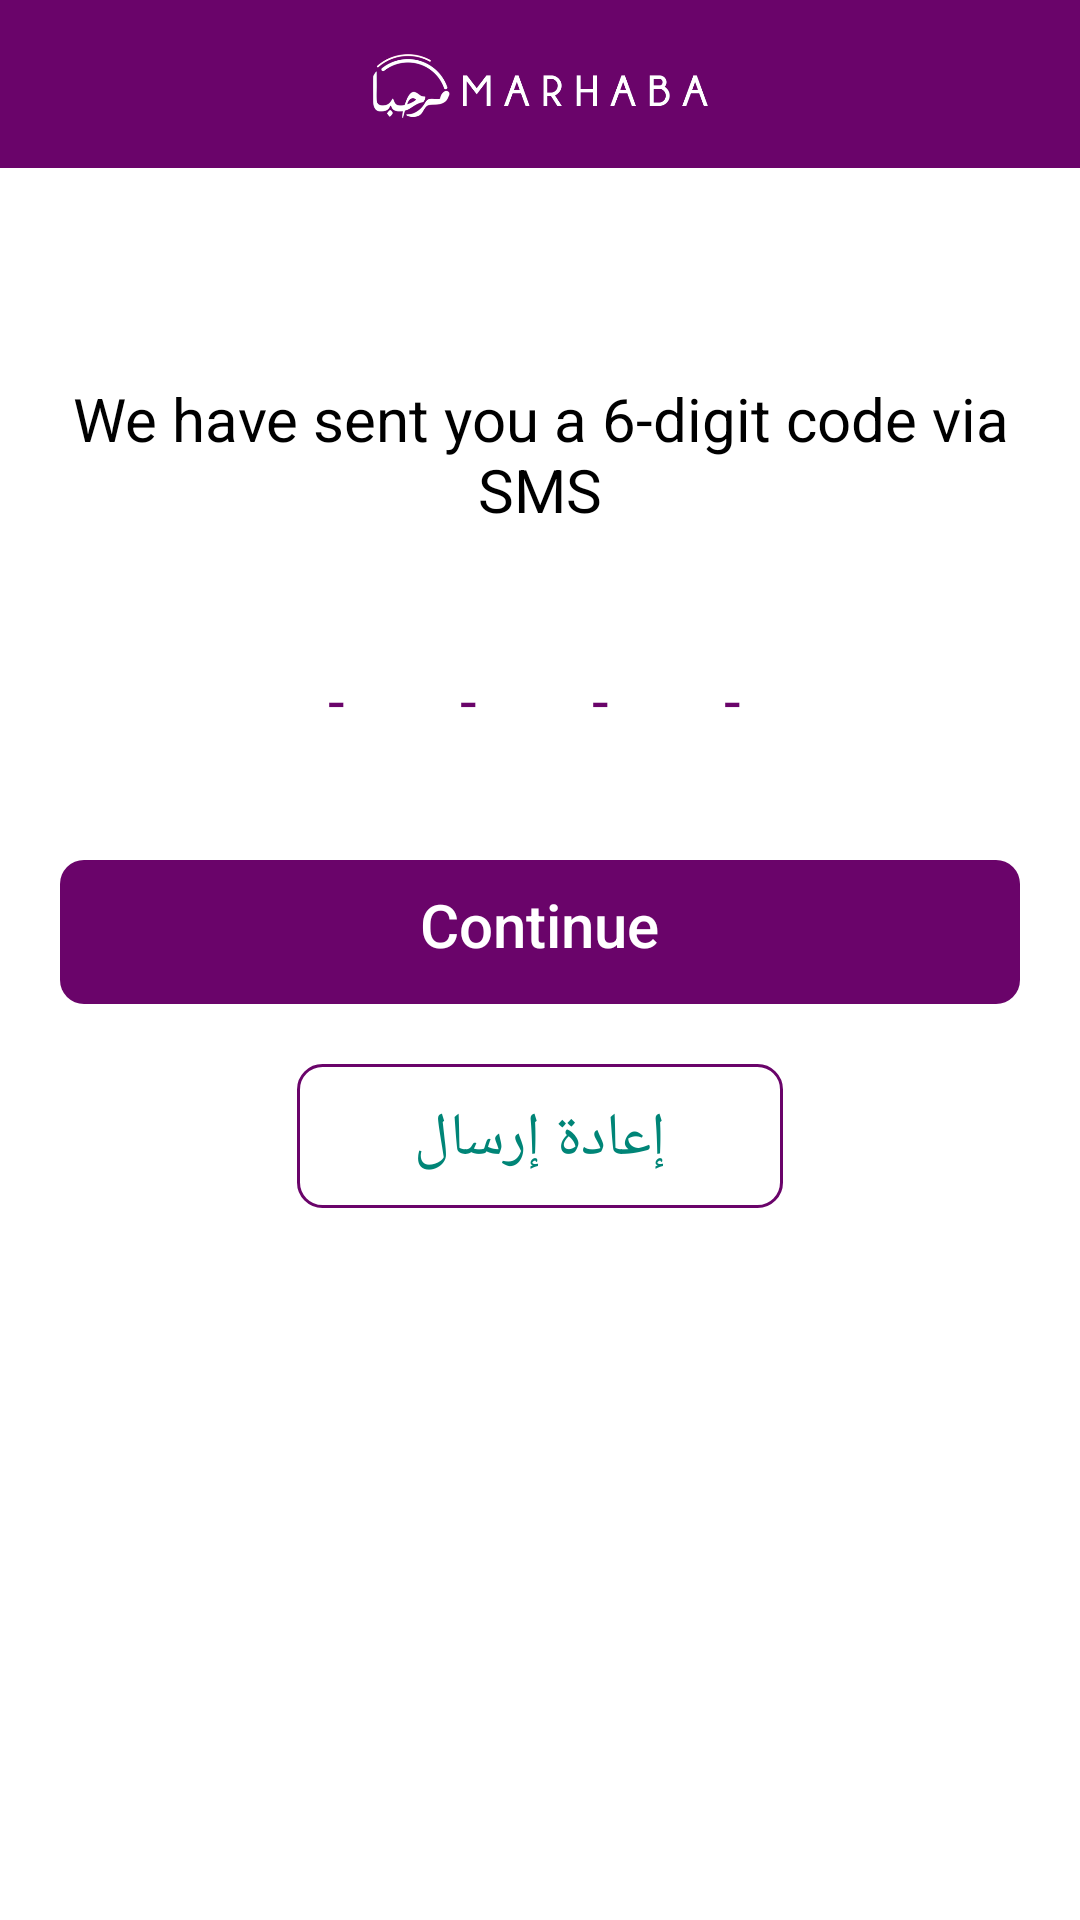

Reconstruct the res/layout file that produces this screen, plus the resources it refers to.
<!-- AndroidManifest.xml: application theme Theme.AppCompat.NoActionBar -->
<!-- res/layout/activity_otp_verification_code.xml -->
<?xml version="1.0" encoding="utf-8"?>
<LinearLayout xmlns:android="http://schemas.android.com/apk/res/android"
    xmlns:local="http://schemas.android.com/apk/res-auto"
    android:layout_width="match_parent"
    android:layout_height="match_parent"
    android:background="@color/backgroundLight"
    android:orientation="vertical">

    <include
        android:id="@+id/toolbar"
        layout="@layout/toolbar" />
    <LinearLayout
        android:layout_width="match_parent"
        android:layout_height="wrap_content"
        android:layout_marginBottom="10dp"
        android:layout_marginEnd="20dp"
        android:layout_marginStart="20dp"
        android:layout_marginTop="30dp"
        android:orientation="vertical">


        <android.support.v7.widget.AppCompatTextView
            android:layout_width="match_parent"
            android:layout_height="wrap_content"
            android:layout_marginTop="40dp"
            android:background="@android:color/transparent"
            android:gravity="center"
            android:textColor="@color/textColorHead"
            android:text="@string/we_sent_you_a_6_digit_code_ar"
            android:textSize="20sp" />

        <LinearLayout
            android:layout_width="match_parent"
            android:layout_height="wrap_content"
            android:layout_marginBottom="10dp"
            android:layout_marginTop="30dp"
            android:gravity="center"
            android:orientation="horizontal">

            <android.support.v7.widget.AppCompatEditText
                android:id="@+id/etDigit1"
                style="@style/etDigits"
                android:textColor="@color/textColorHead"
                android:nextFocusDown="@+id/etDigit2" />

            <android.support.v7.widget.AppCompatEditText
                android:id="@+id/etDigit2"
                style="@style/etDigits"
                android:textColor="@color/textColorHead"
                android:nextFocusDown="@+id/etDigit3" />

            <android.support.v7.widget.AppCompatEditText
                android:id="@+id/etDigit3"
                style="@style/etDigits"
                android:textColor="@color/textColorHead"
                android:nextFocusDown="@+id/etDigit4" />

            <android.support.v7.widget.AppCompatEditText
                android:id="@+id/etDigit4"
                style="@style/etDigits"
                android:textColor="@color/textColorHead"
                android:nextFocusDown="@+id/etDigit5" />

            <android.support.v7.widget.AppCompatEditText
                android:id="@+id/etDigit5"
                style="@style/etDigits"
                android:textColor="@color/textColorHead"
                android:visibility="gone"
                android:nextFocusDown="@+id/etDigit6" />

            <android.support.v7.widget.AppCompatEditText
                android:id="@+id/etDigit6"
                android:visibility="gone"
                android:textColor="@color/textColorHead"
                style="@style/etDigits" />
        </LinearLayout>

        <LinearLayout
            android:id="@+id/llContinue"
            android:layout_width="match_parent"
            android:layout_height="wrap_content"
            android:layout_marginTop="20dp"
            android:background="@drawable/rounded_corner_red_rectangle"
            android:gravity="center">

            <android.support.v7.widget.AppCompatButton
                android:id="@+id/btnContinue"
                android:layout_width="wrap_content"
                android:layout_height="wrap_content"
                android:layout_gravity="center"
                android:background="@android:color/transparent"
                android:gravity="center_horizontal"
                android:paddingTop="8dp"
                android:paddingBottom="6dp"
                android:paddingRight="6dp"
                android:paddingLeft="6dp"
                android:text="@string/_continue_ar"
                android:textAllCaps="false"
                android:textColor="@color/backgroundLight"
                android:textSize="20sp" />

            <ProgressBar
                android:id="@+id/pbVerify"
                android:layout_width="30dp"
                android:layout_height="30dp"
                android:visibility="gone"
                android:theme="@style/AppTheme"/>
        </LinearLayout>


        <RelativeLayout
            android:id="@+id/rlResend"
            android:layout_width="wrap_content"
            android:layout_height="wrap_content"
            android:layout_gravity="center"
            android:layout_marginTop="20dp"
            android:background="@drawable/border_red_light"
            android:gravity="center"
            android:orientation="vertical"
            android:paddingLeft="20dp"
            android:paddingRight="6dp">

            <android.support.v7.widget.AppCompatButton
                android:id="@+id/btnResendCode"
                android:layout_width="wrap_content"
                android:layout_height="wrap_content"
                android:layout_centerInParent="true"
                android:background="@android:color/transparent"
                android:enabled="false"
                android:paddingLeft="6dp"
                android:paddingRight="6dp"
                android:paddingTop="8dp"
                android:paddingBottom="6dp"
                android:text="إعادة إرسال"
                android:textAllCaps="false"
                android:textColor="@color/colorPrimary"
                android:textSize="20sp" />

            <android.support.v7.widget.AppCompatTextView
                android:id="@+id/tvCountDownTimer"
                android:layout_width="wrap_content"
                android:layout_height="wrap_content"
                android:layout_alignBottom="@+id/btnResendCode"
                android:layout_marginBottom="4dp"
                android:layout_marginLeft="20dp"
                android:layout_toRightOf="@+id/btnResendCode"
                android:gravity="center"
                android:maxLines="1"
                android:minWidth="20dp"
                android:singleLine="true"
                android:textColor="@color/colorPrimary"
                android:textSize="14sp" />
        </RelativeLayout>
    </LinearLayout>
</LinearLayout>
<!-- res/layout/toolbar.xml (included above) -->
<?xml version="1.0" encoding="utf-8"?>
<android.support.v7.widget.Toolbar
    xmlns:android="http://schemas.android.com/apk/res/android"
    xmlns:local="http://schemas.android.com/apk/res-auto"
    android:id="@+id/toolbar"
    android:layout_width="match_parent"
    android:layout_height="wrap_content"
    android:minHeight="?attr/actionBarSize"
    android:background="@color/colorAccent"
    local:theme="@style/ThemeOverlay.AppCompat.Dark.ActionBar"
    local:popupTheme="@style/ThemeOverlay.AppCompat.Light" >
    <ImageView
        android:id="@+id/tv_header_title"
        android:layout_width="150dp"
        android:layout_height="50dp"
        android:layout_gravity="center"
        android:src="@drawable/toolbarlogowhite" />
</android.support.v7.widget.Toolbar>
<!-- resources referenced by this layout -->
<resources>
  <color name="backgroundLight">#fff</color>
  <color name="colorAccent">#6A046A</color>
  <color name="colorPrimary">#008577</color>
  <color name="textColorHead">#000</color>
  <!-- drawable border_red_light (drawable-xhdpi) -->
  <?xml version="1.0" encoding="utf-8"?>
  <shape xmlns:android="http://schemas.android.com/apk/res/android"
      android:shape="rectangle">
  
      <solid android:color="@android:color/transparent" />
      <corners android:radius="8dp" />
      <stroke
          android:width="1dp"
          android:color="@color/colorAccent" />
  </shape>
  <!-- drawable rounded_corner_red_rectangle (drawable-xhdpi) -->
  <?xml version="1.0" encoding="utf-8"?>
  <shape xmlns:android="http://schemas.android.com/apk/res/android"
      android:shape="rectangle">
  
      <solid android:color="@color/colorAccent" />
      <corners android:radius="8dp" />
      <stroke
          android:width="0dp"
          android:color="@color/colorAccent" />
  </shape>
  <!-- drawable toolbarlogowhite: png bitmap (drawable, 22893 bytes) -->
  <string name="_continue_ar">Continue</string>
  <string name="we_sent_you_a_6_digit_code_ar">We have sent you a 6-digit code via SMS</string>
  <style name="AppTheme" parent="Theme.AppCompat.Light.DarkActionBar">
          
          <item name="colorPrimary">@color/colorPrimary</item>
          <item name="colorPrimaryDark">@color/colorPrimaryDark</item>
          <item name="colorAccent">@color/colorAccent</item>
      </style>
  <style name="etDigits">
          <item name="android:layout_width">@dimen/digit_width</item>
          <item name="android:layout_height">50dp</item>
          <item name="android:textSize">20sp</item>
          <item name="android:textColor">@color/colorPrimary</item>
          <item name="android:digits">0123456789</item>
          <item name="android:layout_marginRight">4dp</item>
          <item name="android:gravity">center</item>
          <item name="android:inputType">number</item>
          <item name="android:maxLength">1</item>
          <item name="android:hint">-</item>
          <item name="android:textColorHint">@color/colorAccent</item>
          <item name="android:textCursorDrawable">@drawable/cursor</item>
      </style>
  <color name="colorPrimaryDark">#00574B</color>
  <dimen name="digit_width">40dp</dimen>
</resources>
